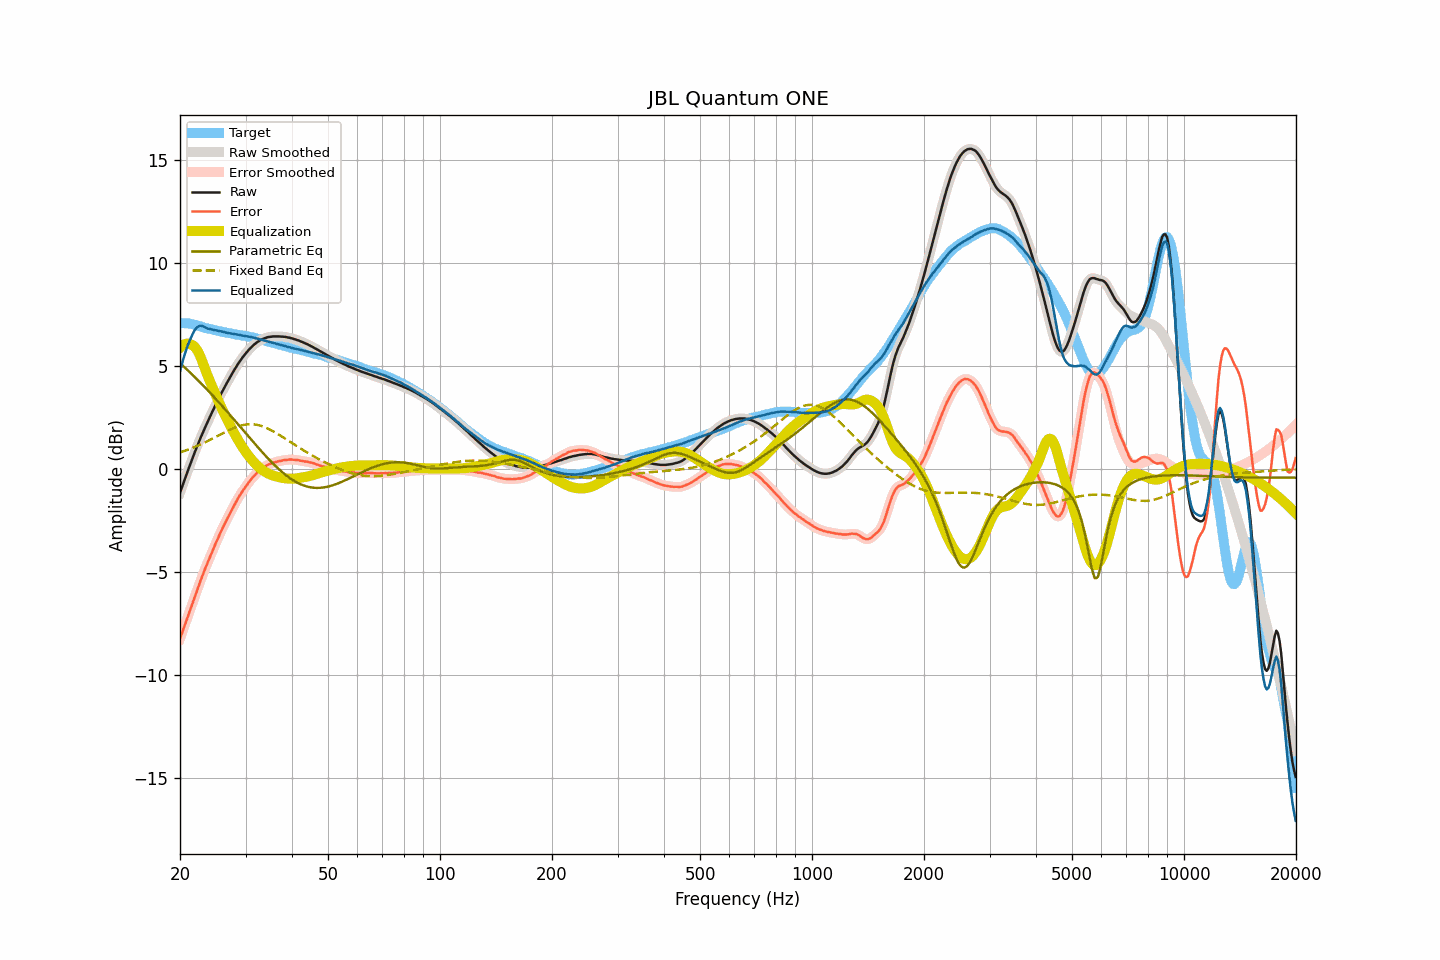

The file beside this chart, header and first rows:
frequency, raw, smoothed, error, error_smoothed, equalization, parametric_eq, fixed_band_eq, equalized_raw, equalized_smoothed, target
20.00, -1.14, -1.14, -8.22, -8.22, 5.89, 5.14, 0.81, 4.75, 4.75, 7.08
20.20, -0.92, -0.92, -8.00, -8.00, 5.97, 5.07, 0.84, 5.05, 5.05, 7.08
20.40, -0.70, -0.70, -7.78, -7.78, 6.03, 5.00, 0.87, 5.33, 5.33, 7.08
20.61, -0.49, -0.48, -7.56, -7.56, 6.07, 4.93, 0.89, 5.58, 5.58, 7.08
20.81, -0.26, -0.27, -7.34, -7.34, 6.09, 4.86, 0.92, 5.83, 5.82, 7.08
21.02, -0.05, -0.05, -7.13, -7.12, 6.09, 4.78, 0.95, 6.04, 6.04, 7.08
21.23, 0.16, 0.16, -6.90, -6.90, 6.07, 4.71, 0.98, 6.23, 6.23, 7.06
21.44, 0.37, 0.37, -6.67, -6.67, 6.03, 4.63, 1.01, 6.41, 6.40, 7.05
21.66, 0.58, 0.58, -6.45, -6.45, 6.00, 4.56, 1.04, 6.58, 6.58, 7.03
21.87, 0.78, 0.78, -6.22, -6.23, 5.94, 4.48, 1.07, 6.72, 6.72, 7.00
22.09, 0.98, 0.98, -6.01, -6.01, 5.85, 4.41, 1.10, 6.83, 6.83, 6.99
22.31, 1.18, 1.18, -5.78, -5.79, 5.73, 4.33, 1.14, 6.91, 6.91, 6.96
22.54, 1.36, 1.37, -5.58, -5.58, 5.58, 4.25, 1.17, 6.94, 6.94, 6.94
22.76, 1.56, 1.56, -5.36, -5.36, 5.40, 4.17, 1.20, 6.96, 6.96, 6.92
22.99, 1.74, 1.74, -5.15, -5.15, 5.20, 4.09, 1.24, 6.94, 6.94, 6.89
23.22, 1.92, 1.92, -4.94, -4.95, 4.99, 4.01, 1.28, 6.91, 6.91, 6.86
23.45, 2.09, 2.09, -4.75, -4.75, 4.78, 3.93, 1.31, 6.86, 6.86, 6.84
23.69, 2.25, 2.26, -4.57, -4.57, 4.57, 3.85, 1.35, 6.82, 6.83, 6.83
23.92, 2.43, 2.43, -4.38, -4.38, 4.38, 3.77, 1.39, 6.81, 6.81, 6.81
24.16, 2.60, 2.60, -4.20, -4.20, 4.19, 3.68, 1.43, 6.79, 6.79, 6.80
24.40, 2.77, 2.77, -4.01, -4.01, 4.00, 3.60, 1.47, 6.77, 6.77, 6.78
24.65, 2.93, 2.93, -3.83, -3.82, 3.82, 3.51, 1.51, 6.75, 6.75, 6.76
24.89, 3.10, 3.10, -3.63, -3.64, 3.64, 3.43, 1.55, 6.74, 6.74, 6.73
25.14, 3.26, 3.26, -3.46, -3.46, 3.46, 3.34, 1.59, 6.72, 6.72, 6.72
25.39, 3.42, 3.42, -3.28, -3.28, 3.28, 3.26, 1.64, 6.71, 6.71, 6.70
25.65, 3.58, 3.58, -3.11, -3.11, 3.11, 3.17, 1.68, 6.69, 6.69, 6.69
25.91, 3.72, 3.73, -2.94, -2.94, 2.94, 3.08, 1.72, 6.67, 6.67, 6.66
26.16, 3.88, 3.87, -2.77, -2.78, 2.78, 3.00, 1.76, 6.66, 6.65, 6.65
26.43, 4.02, 4.02, -2.62, -2.62, 2.62, 2.91, 1.80, 6.63, 6.64, 6.64
26.69, 4.16, 4.16, -2.46, -2.46, 2.46, 2.82, 1.84, 6.62, 6.62, 6.62
26.96, 4.30, 4.30, -2.31, -2.31, 2.30, 2.73, 1.88, 6.60, 6.60, 6.61
27.23, 4.44, 4.44, -2.16, -2.16, 2.15, 2.64, 1.91, 6.59, 6.59, 6.59
27.50, 4.58, 4.57, -2.01, -2.01, 2.00, 2.55, 1.95, 6.58, 6.57, 6.58
27.77, 4.71, 4.71, -1.85, -1.86, 1.85, 2.46, 1.98, 6.56, 6.56, 6.56
28.05, 4.84, 4.84, -1.71, -1.71, 1.71, 2.37, 2.01, 6.55, 6.55, 6.55
28.33, 4.97, 4.97, -1.56, -1.56, 1.57, 2.28, 2.04, 6.54, 6.54, 6.53
28.62, 5.10, 5.09, -1.42, -1.42, 1.43, 2.19, 2.07, 6.53, 6.52, 6.52
28.90, 5.21, 5.21, -1.30, -1.29, 1.30, 2.10, 2.10, 6.51, 6.51, 6.51
29.19, 5.32, 5.32, -1.17, -1.17, 1.17, 2.01, 2.12, 6.49, 6.49, 6.48
29.48, 5.43, 5.43, -1.05, -1.05, 1.05, 1.91, 2.14, 6.48, 6.48, 6.48
29.78, 5.53, 5.53, -0.94, -0.94, 0.94, 1.82, 2.15, 6.46, 6.46, 6.47
30.08, 5.63, 5.63, -0.83, -0.83, 0.83, 1.73, 2.16, 6.45, 6.45, 6.46
30.38, 5.72, 5.72, -0.72, -0.72, 0.72, 1.64, 2.17, 6.44, 6.44, 6.44
30.68, 5.81, 5.81, -0.62, -0.62, 0.62, 1.55, 2.18, 6.43, 6.42, 6.42
30.99, 5.89, 5.89, -0.52, -0.52, 0.52, 1.46, 2.18, 6.41, 6.41, 6.40
31.30, 5.97, 5.97, -0.42, -0.43, 0.43, 1.37, 2.18, 6.39, 6.39, 6.39
31.61, 6.04, 6.04, -0.34, -0.34, 0.34, 1.28, 2.17, 6.37, 6.37, 6.38
31.93, 6.10, 6.10, -0.26, -0.25, 0.25, 1.19, 2.16, 6.35, 6.35, 6.36
32.24, 6.16, 6.16, -0.16, -0.18, 0.18, 1.10, 2.15, 6.33, 6.33, 6.32
32.57, 6.21, 6.21, -0.10, -0.10, 0.10, 1.01, 2.13, 6.31, 6.31, 6.31
32.89, 6.26, 6.26, -0.04, -0.03, 0.04, 0.92, 2.11, 6.29, 6.29, 6.30
33.22, 6.30, 6.30, 0.03, 0.02, -0.03, 0.84, 2.08, 6.27, 6.27, 6.27
33.55, 6.33, 6.33, 0.08, 0.08, -0.08, 0.75, 2.06, 6.25, 6.25, 6.25
33.89, 6.36, 6.36, 0.13, 0.13, -0.13, 0.67, 2.03, 6.23, 6.23, 6.23
34.23, 6.39, 6.39, 0.18, 0.18, -0.18, 0.58, 1.99, 6.21, 6.21, 6.21
34.57, 6.41, 6.41, 0.22, 0.22, -0.22, 0.50, 1.96, 6.19, 6.19, 6.18
34.92, 6.42, 6.42, 0.26, 0.26, -0.25, 0.42, 1.92, 6.16, 6.17, 6.16
35.27, 6.43, 6.43, 0.28, 0.29, -0.28, 0.34, 1.88, 6.14, 6.14, 6.15
35.62, 6.44, 6.43, 0.31, 0.31, -0.31, 0.26, 1.84, 6.13, 6.12, 6.12
35.97, 6.44, 6.44, 0.34, 0.33, -0.34, 0.18, 1.79, 6.10, 6.10, 6.10
... 635 more rows
